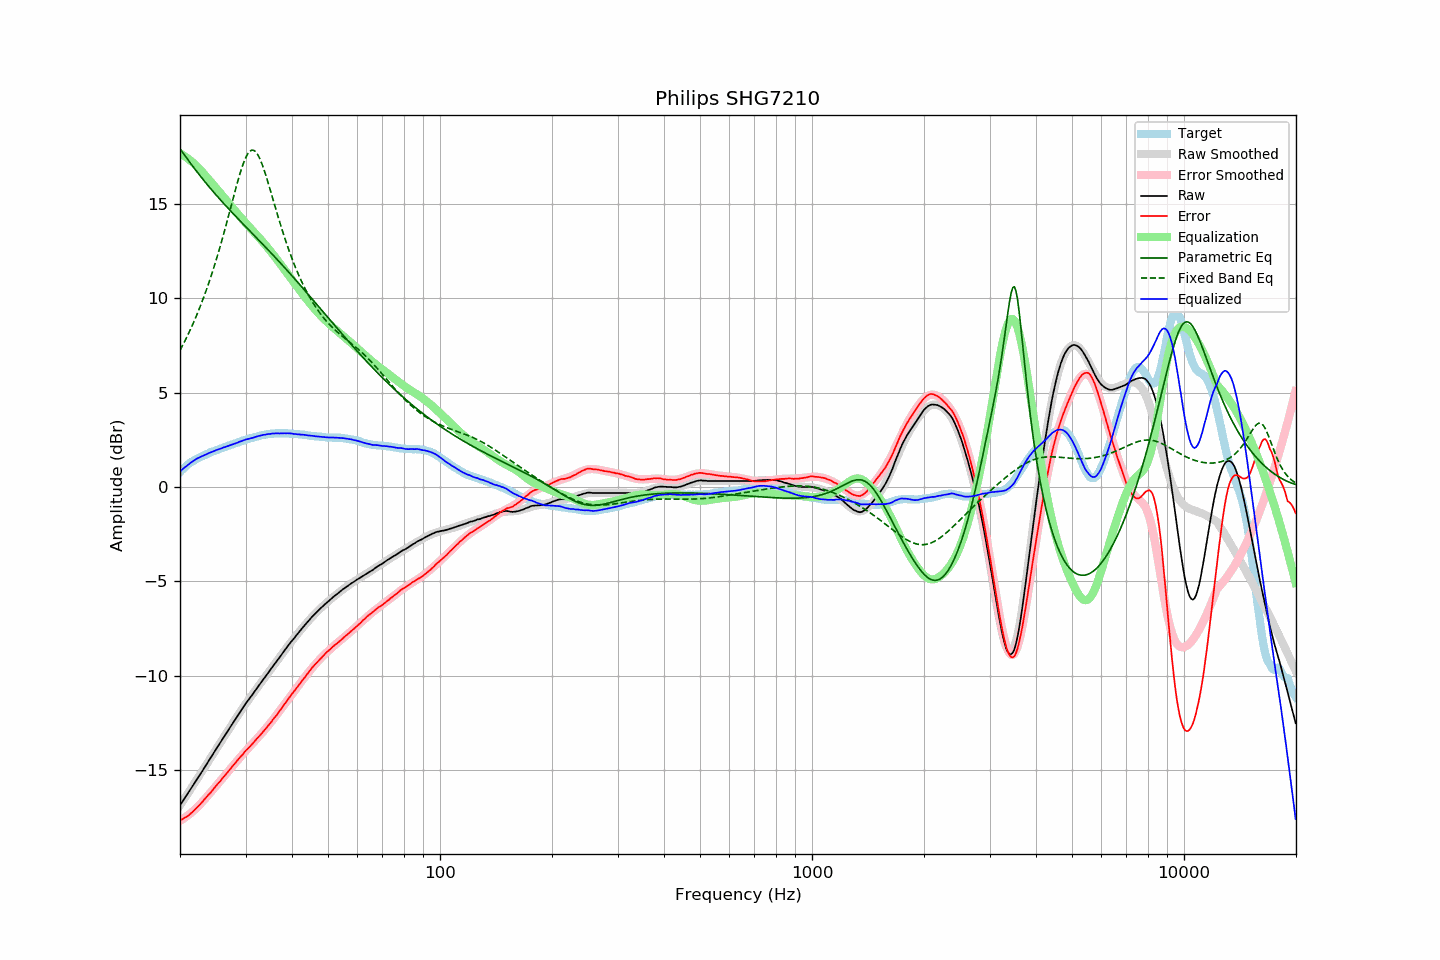

The table this chart was drawn from, first rows:
frequency, raw, error, smoothed, error_smoothed, equalization, parametric_eq, fixed_band_eq, equalized_raw, equalized_smoothed, target
20.00, -16.86, -17.65, -16.86, -17.68, 17.68, 17.91, 7.23, 0.82, 0.82, 0.79
20.20, -16.73, -17.61, -16.73, -17.63, 17.63, 17.79, 7.39, 0.90, 0.89, 0.88
20.40, -16.60, -17.56, -16.60, -17.57, 17.57, 17.67, 7.56, 0.97, 0.97, 0.96
20.61, -16.47, -17.50, -16.47, -17.51, 17.51, 17.56, 7.72, 1.04, 1.04, 1.03
20.81, -16.35, -17.47, -16.34, -17.45, 17.45, 17.44, 7.90, 1.10, 1.11, 1.12
21.02, -16.22, -17.42, -16.21, -17.39, 17.39, 17.32, 8.07, 1.17, 1.18, 1.20
21.23, -16.08, -17.34, -16.08, -17.32, 17.32, 17.21, 8.25, 1.24, 1.24, 1.26
21.44, -15.95, -17.27, -15.95, -17.25, 17.25, 17.09, 8.44, 1.30, 1.30, 1.32
21.66, -15.82, -17.19, -15.82, -17.18, 17.18, 16.98, 8.63, 1.36, 1.36, 1.37
21.87, -15.69, -17.11, -15.69, -17.10, 17.10, 16.87, 8.82, 1.42, 1.42, 1.42
22.09, -15.55, -17.02, -15.55, -17.02, 17.02, 16.76, 9.02, 1.48, 1.47, 1.47
22.31, -15.42, -16.94, -15.42, -16.94, 16.94, 16.65, 9.23, 1.53, 1.52, 1.52
22.54, -15.29, -16.85, -15.29, -16.85, 16.85, 16.54, 9.44, 1.56, 1.56, 1.56
22.76, -15.16, -16.76, -15.16, -16.76, 16.76, 16.43, 9.66, 1.60, 1.61, 1.60
22.99, -15.03, -16.66, -15.02, -16.67, 16.67, 16.32, 9.88, 1.64, 1.65, 1.63
23.22, -14.89, -16.56, -14.89, -16.57, 16.57, 16.22, 10.11, 1.68, 1.68, 1.67
23.45, -14.76, -16.47, -14.75, -16.47, 16.47, 16.11, 10.34, 1.72, 1.72, 1.71
23.69, -14.62, -16.37, -14.62, -16.38, 16.38, 16.01, 10.58, 1.76, 1.76, 1.75
23.92, -14.48, -16.27, -14.48, -16.28, 16.28, 15.91, 10.83, 1.80, 1.79, 1.79
24.16, -14.35, -16.19, -14.35, -16.18, 16.18, 15.81, 11.08, 1.83, 1.83, 1.84
24.40, -14.22, -16.09, -14.22, -16.08, 16.08, 15.71, 11.34, 1.86, 1.86, 1.87
24.65, -14.08, -15.97, -14.08, -15.98, 15.98, 15.61, 11.61, 1.90, 1.90, 1.89
24.89, -13.95, -15.87, -13.95, -15.88, 15.88, 15.51, 11.88, 1.93, 1.93, 1.92
25.14, -13.81, -15.77, -13.81, -15.78, 15.78, 15.41, 12.16, 1.97, 1.96, 1.96
25.39, -13.68, -15.67, -13.68, -15.68, 15.68, 15.31, 12.45, 2.00, 2.00, 1.99
25.65, -13.55, -15.58, -13.55, -15.57, 15.57, 15.22, 12.74, 2.03, 2.03, 2.03
25.91, -13.42, -15.47, -13.41, -15.47, 15.47, 15.12, 13.04, 2.05, 2.06, 2.05
26.16, -13.28, -15.36, -13.28, -15.37, 15.37, 15.03, 13.35, 2.09, 2.09, 2.08
26.43, -13.15, -15.27, -13.15, -15.27, 15.27, 14.94, 13.66, 2.12, 2.12, 2.12
26.69, -13.02, -15.17, -13.02, -15.17, 15.17, 14.85, 13.97, 2.15, 2.15, 2.15
26.96, -12.88, -15.06, -12.88, -15.06, 15.06, 14.75, 14.29, 2.18, 2.18, 2.18
27.23, -12.75, -14.96, -12.75, -14.96, 14.96, 14.66, 14.62, 2.21, 2.21, 2.21
27.50, -12.62, -14.86, -12.62, -14.86, 14.86, 14.57, 14.94, 2.24, 2.24, 2.24
27.77, -12.49, -14.75, -12.49, -14.76, 14.76, 14.48, 15.27, 2.27, 2.27, 2.26
28.05, -12.36, -14.66, -12.35, -14.65, 14.65, 14.39, 15.59, 2.30, 2.30, 2.30
28.33, -12.23, -14.55, -12.22, -14.55, 14.55, 14.30, 15.90, 2.33, 2.33, 2.32
28.62, -12.10, -14.45, -12.09, -14.45, 14.45, 14.22, 16.21, 2.35, 2.36, 2.35
28.90, -11.96, -14.35, -11.97, -14.36, 14.36, 14.13, 16.50, 2.40, 2.39, 2.39
29.19, -11.84, -14.25, -11.84, -14.26, 14.26, 14.04, 16.78, 2.42, 2.42, 2.41
29.48, -11.71, -14.17, -11.71, -14.16, 14.16, 13.95, 17.04, 2.45, 2.45, 2.46
29.78, -11.58, -14.05, -11.59, -14.07, 14.07, 13.86, 17.26, 2.49, 2.48, 2.47
30.08, -11.45, -13.95, -11.47, -13.97, 13.97, 13.78, 17.46, 2.52, 2.50, 2.50
30.38, -11.34, -13.87, -11.35, -13.88, 13.88, 13.69, 17.62, 2.54, 2.53, 2.53
30.68, -11.23, -13.79, -11.23, -13.78, 13.78, 13.60, 17.74, 2.55, 2.56, 2.56
30.99, -11.11, -13.69, -11.11, -13.69, 13.69, 13.51, 17.81, 2.58, 2.58, 2.58
31.30, -11.00, -13.60, -10.99, -13.60, 13.60, 13.43, 17.84, 2.60, 2.61, 2.60
31.61, -10.88, -13.51, -10.87, -13.50, 13.50, 13.34, 17.82, 2.63, 2.63, 2.63
31.93, -10.76, -13.41, -10.75, -13.41, 13.41, 13.25, 17.76, 2.65, 2.66, 2.65
32.24, -10.64, -13.31, -10.64, -13.32, 13.32, 13.16, 17.65, 2.68, 2.68, 2.67
32.57, -10.52, -13.22, -10.52, -13.22, 13.22, 13.08, 17.50, 2.70, 2.70, 2.70
32.89, -10.41, -13.13, -10.41, -13.13, 13.13, 12.99, 17.32, 2.72, 2.72, 2.72
33.22, -10.29, -13.03, -10.29, -13.03, 13.03, 12.90, 17.11, 2.74, 2.74, 2.74
33.55, -10.17, -12.93, -10.17, -12.93, 12.93, 12.81, 16.87, 2.76, 2.76, 2.76
33.89, -10.06, -12.83, -10.06, -12.83, 12.83, 12.72, 16.62, 2.77, 2.77, 2.77
34.23, -9.94, -12.73, -9.94, -12.73, 12.73, 12.63, 16.34, 2.79, 2.79, 2.79
34.57, -9.82, -12.62, -9.82, -12.62, 12.62, 12.54, 16.06, 2.81, 2.80, 2.80
34.92, -9.71, -12.52, -9.71, -12.52, 12.52, 12.45, 15.77, 2.81, 2.81, 2.81
35.27, -9.59, -12.42, -9.59, -12.41, 12.41, 12.36, 15.48, 2.82, 2.82, 2.83
35.62, -9.47, -12.29, -9.47, -12.31, 12.31, 12.27, 15.19, 2.84, 2.83, 2.82
35.97, -9.36, -12.19, -9.36, -12.20, 12.20, 12.18, 14.89, 2.84, 2.84, 2.83
... 635 more rows
